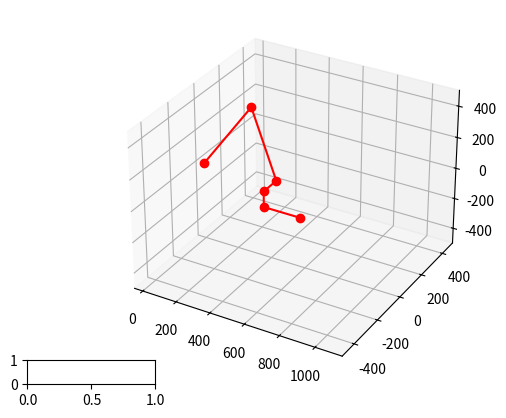

Generate this figure with matplotlib:
import math
from mpl_toolkits import mplot3d
import matplotlib.pyplot as plt
from matplotlib.widgets import Slider, Button
import numpy as np

# Define the lengths of all the links
a1 = 64                       # Height of the base
a2 = 531.19                       # Length of link1
a3 = 510
a4 = 104
a5 = 101
a6 = 213

# Base point of the link
x0 = 0
y0 = 0
z0 = 0

# Calculation is done by splitting the arm into 2 parts'
# End effector positions in 3D space and the two links

x_end = 717-72
y_end = -104
z_end = -81

# Calculating the points for the graph
y5 = y_end
x5 = x_end
z5 = z_end
y4 = y5
x4 = x5-a6
z4 = z5
x3 = x4
y3 = y5
z3 = z4 + a5
x2 = x3
y2 = y3 + a4
z2 = z3


# Case1: When y is +ve
if (y2 >= 0):
    theta1 = math.atan2(y2, x2)                                 # Rotation angle of the base
    r1 = math.hypot(x2, y2)
    r2 = z2 - a1
    alpha2 = math.atan2(r2, r1)
    r3 = math.hypot(r1, r2)
    alpha1 = math.acos(((a3*a3)-(a2*a2)-(r3*r3))/(-2*a2*r3))
    theta2 = alpha2-alpha1
    theta2_eff = theta2 + 2*alpha1                              # Angle of Link1 w.r.t. base
    alpha3 = math.acos(((r3*r3)-(a2*a2)-(a3*a3))/(-2*a2*a3))
    theta3 = math.pi-alpha3                                     # Angle of Link2 w.r.t. base
    alpha4 = -theta3+theta2+(2*alpha1)
    theta4 = math.pi/2 + theta3
    theta5 = math.pi/2 + theta1

    angles = np.rad2deg([theta1, theta2_eff, theta3, theta4, theta5])

else:
    y2 = abs(y2)
    theta1 = math.atan2(y2, x2)  # Rotation angle of the base
    r1 = math.hypot(x2, y2)
    r2 = z2 - a1
    alpha2 = math.atan2(r2, r1)
    r3 = math.hypot(r1, r2)
    alpha1 = math.acos(((a3 * a3) - (a2 * a2) - (r3 * r3)) / (-2 * a2 * r3))
    theta2 = alpha2 - alpha1
    theta2_eff = theta2 + 2 * alpha1  # Angle of Link1 w.r.t. base
    alpha3 = math.acos(((r3 * r3) - (a2 * a2) - (a3 * a3)) / (-2 * a2 * a3))
    theta3 = math.pi - alpha3  # Angle of Link2 w.r.t. base
    alpha4 = -theta3 + theta2 + (2 * alpha1)
    theta4 = math.pi / 2 + theta3
    theta5 = math.pi / 2 + theta1
    theta1 = theta1 * (-1)
    y2 = y2*(-1)

    angles = np.rad2deg([theta1, theta2_eff, theta3, theta4, theta5])


# To plot the graphs
a2_t = a2*math.cos(theta1)
r1_t = r1*math.cos(theta1)
p_x1 = a2_t*(math.cos(theta2+alpha1+alpha1))
p_y1 = p_x1*(math.sin(theta1))
p_z1 = abs(a2*(math.sin(theta2+alpha1+alpha1)))
p_x2 = x2
p_y2 = y2
p_z2 = abs(z2)

print(theta1, theta2, theta3, theta4, theta5, alpha1, alpha2)
print(angles)

fig = plt.figure()
ax = plt.axes(projection='3d')

forward = [x0, p_x1, p_x2, x3, x4, x5]
side = [y0, p_y1, p_y2, y3, y4, y5]
upward = [z0, p_z1, p_z2, z3, z4, z5]

ax.plot(forward, side, upward, color='r', marker='o')
ax.set_xlim3d(-50, 1150)
ax.set_ylim3d(-500, 500)
ax.set_zlim3d(-500, 500)
axSlider = plt.axes([0.1, 0.1, 0.2, 0.05])

plt.show()


